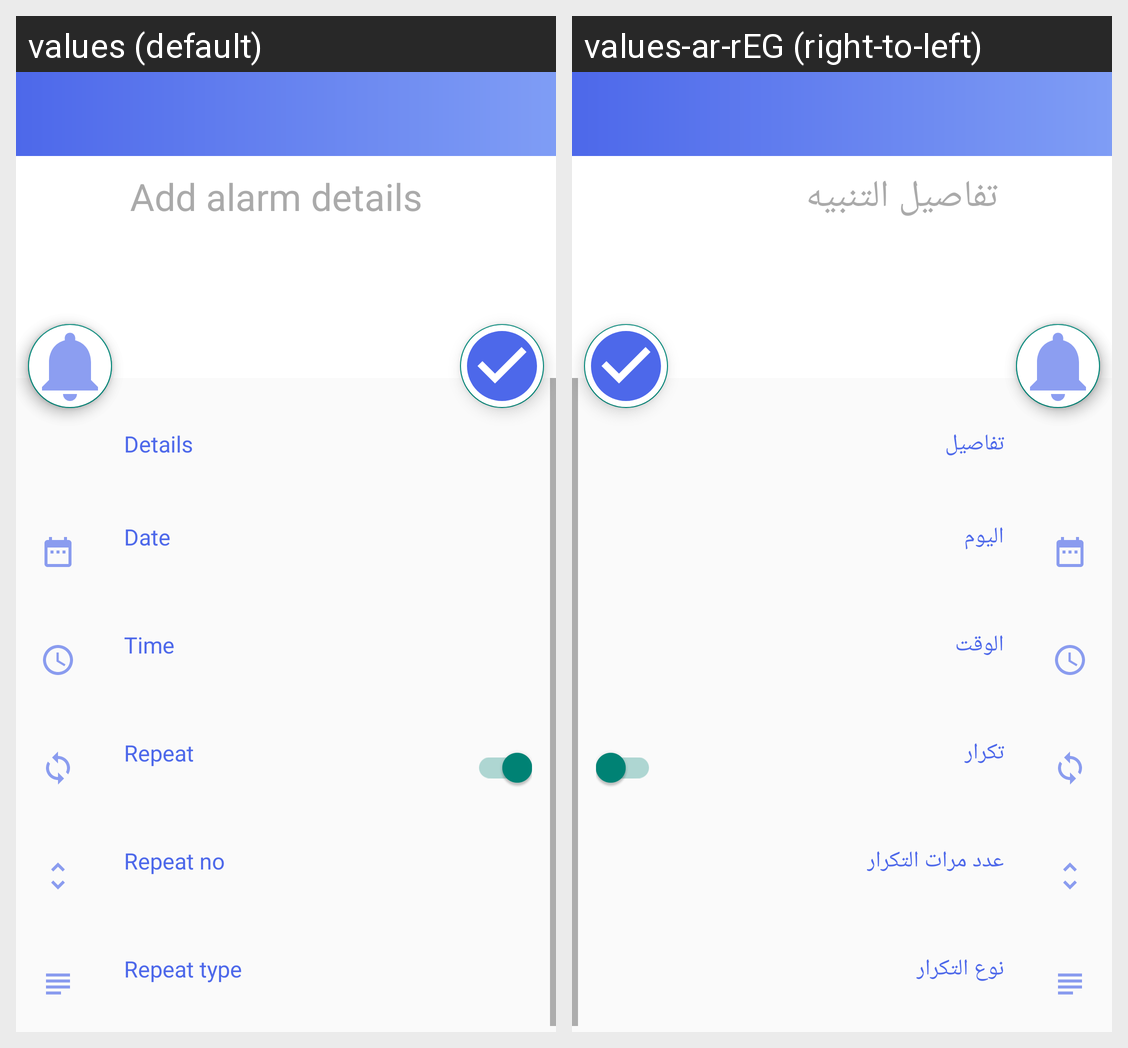

The Android screen above is rendered under two locales of the same app. Produce the string resources it draws, with the default and per-locale values.
Android screen res/layout/activity_add_reminder.xml rendered under 2 locales, left to right: values (default), values-ar-rEG (right-to-left). Device: Nexus 5 (rendered at 1080×1920; each locale shown at half size, 540×960, under a caption strip naming it); theme AppTheme.
Strings drawn on this screen, with the default value and each locale's value (text and hints the layout hard-codes, and strings that could not be matched under every locale, appear in the picture but are not listed):

add_alarm_title
  values: Add alarm details
  values-ar-rEG: تفاصيل التنبيه

details
  values: Details
  values-ar-rEG: تفاصيل

Date
  values: Date
  values-ar-rEG: اليوم

Time
  values: Time
  values-ar-rEG: الوقت

repeat
  values: Repeat
  values-ar-rEG: تكرار

repeat_no
  values: Repeat no
  values-ar-rEG: عدد مرات التكرار

repeat_type
  values: Repeat type
  values-ar-rEG: نوع التكرار
